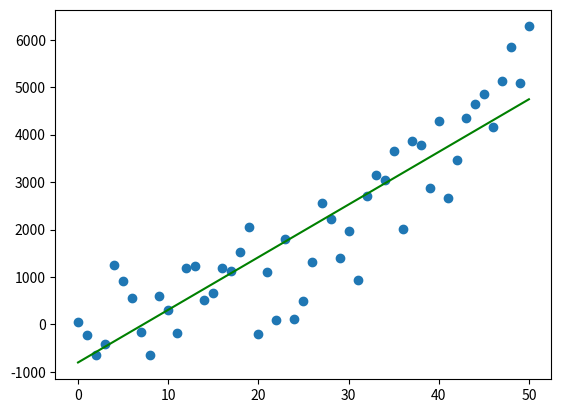

Write the Python code that produced this figure. (Note: this script raises an exception after producing the figure.)
import random
import numpy as np
import matplotlib.pyplot as plt
from matplotlib.widgets import Button

#DEBUG MODES
debug = False
no_noise = False
show_true = False


random.seed( a=1738, )

# Ray
def true_value(a=0, b=0, c=0, x=0):
    return a*(x**2) + b*(x) + c

# Ray
def random_noise(r):
    if no_noise:
        return 0
    return (random.random() * r) - (r / 2) #random float between [-(range/2), (range/2)]

# Ray
# @param {s} start, noise x value range
# @param {e} end, noise x value range
# @return {list}
def get_data_and_noise(s, e):
    list = []
    for i in range(s, e+1):
        tru_val = true_value(a=2, b=7, c=5, x=i)
        yval = tru_val + random_noise(e**2)
        data = (i, yval, tru_val)
        list.append(data)
    return list

# Ray
# Returns the correct yhat formulat based on the degree of the polynomial
# @param {xs} a list of x values
# @param {ys} a list of y vales
# @return {list} a list containing the correct yhat formulas for given x values
def get_trendline(xs, ys, degree):
    list = []
    z = np.polyfit(xs, ys, degree)

    #iterate over the list of x values, assigning the correct yhat formula and appending to @return list[]
    for i, x in enumerate(xs):
        if degree == 1:
            yhat = x*z[0] + z[1]
        elif degree == 2:
            yhat = (x**2)*z[0] + x*z[1] + z[2]
        elif degree == 3:
            yhat = (x**3)*z[0] + (x**2)*z[1] + x*z[2] + z[3]
        elif degree == 4:
            yhat = (x**4)*z[0] + (x**3)*z[1] + (x**2)*z[2] + x*z[3] + z[4]
        else:
            raise Exception("INVALID DEGREE")
        list.append(yhat)
    return list

def get_residual(ys, yhats, x):
    return ys[x] - yhats[x]




start = 0
end = 50
list = get_data_and_noise(start, end)

xs = [x for (x,y,o) in list] #list of x values
ys = [y for (x,y,o) in list] #list of noisy data values
os = [o for (x,y,o) in list] #list of true function values
ls = get_trendline(xs, ys, 1)

plt.scatter(xs, ys)

if show_true:
    plt.plot(xs, os, color='r') #graph true line NOT the trendline

#show linear trendline
plt.plot(xs, ls, color='g')
diff = get_residual(ys, ls, (x-start))


plt.show()
if debug:
    print(list)
